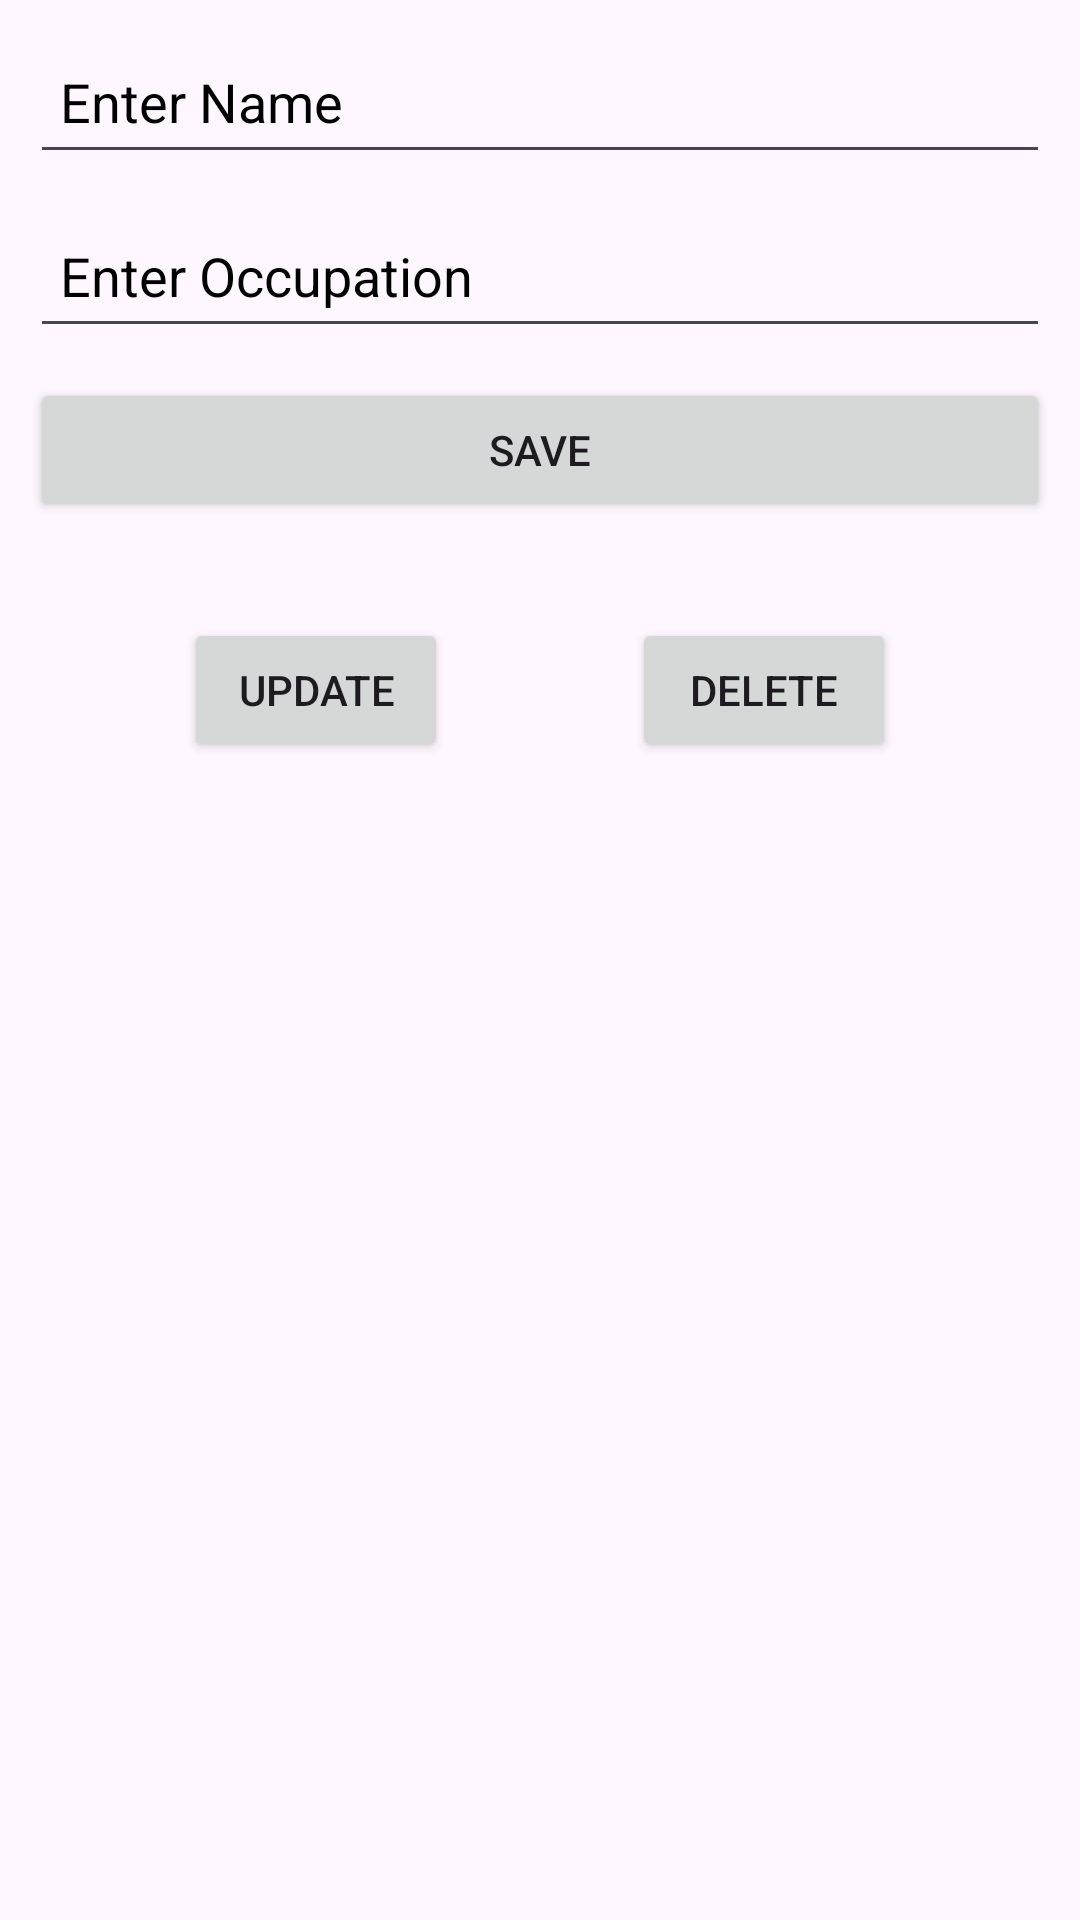

Here is an Android app screen rendered from its layout file. Give the layout XML and the strings, colors and styles it references.
<!-- AndroidManifest.xml: application theme Theme.ContactRoom3 -->
<!-- res/layout/activity_new_contact.xml -->
<?xml version="1.0" encoding="utf-8"?>
<androidx.constraintlayout.widget.ConstraintLayout xmlns:android="http://schemas.android.com/apk/res/android"
    xmlns:app="http://schemas.android.com/apk/res-auto"
    xmlns:tools="http://schemas.android.com/tools"
    android:layout_width="match_parent"
    android:layout_height="match_parent"
    tools:context=".NewContact">

    <EditText
        android:id="@+id/enter_name"
        style="@style/formD"
        android:hint="@string/hint_name"
        android:importantForAutofill="no"
        app:layout_constraintEnd_toEndOf="parent"
        app:layout_constraintStart_toStartOf="parent"
        app:layout_constraintTop_toTopOf="parent" />

    <EditText
        android:id="@+id/enter_occupation"
        style="@style/formD"
        android:layout_width="0dp"
        android:layout_height="wrap_content"
        android:layout_marginTop="@dimen/margin"
        android:ems="10"
        android:hint="@string/occupation_hint"
        android:importantForAutofill="no"
        android:inputType="text"
        app:layout_constraintEnd_toEndOf="parent"
        app:layout_constraintStart_toStartOf="parent"
        app:layout_constraintTop_toBottomOf="@+id/enter_name" />

    <Button
        android:id="@+id/save_button"
        android:layout_width="0dp"
        android:layout_height="wrap_content"
        android:layout_margin="@dimen/button_margin"
        android:padding="@dimen/general_margin"
        android:text="@string/save_text"
        app:layout_constraintEnd_toEndOf="parent"
        app:layout_constraintStart_toStartOf="parent"
        app:layout_constraintTop_toBottomOf="@+id/enter_occupation" />

    <Button
        android:id="@+id/update_button"
        android:layout_width="wrap_content"
        android:layout_height="wrap_content"
        android:layout_marginTop="32dp"
        android:text="@string/update_text"
        app:layout_constraintEnd_toStartOf="@+id/delete_button"
        app:layout_constraintHorizontal_bias="0.5"
        app:layout_constraintStart_toStartOf="parent"
        app:layout_constraintTop_toBottomOf="@+id/save_button" />

    <Button
        android:id="@+id/delete_button"
        android:layout_width="wrap_content"
        android:layout_height="wrap_content"
        android:layout_marginTop="32dp"
        android:text="@string/delete_text"
        app:layout_constraintEnd_toEndOf="parent"
        app:layout_constraintHorizontal_bias="0.5"
        app:layout_constraintStart_toEndOf="@+id/update_button"
        app:layout_constraintTop_toBottomOf="@+id/save_button" />
</androidx.constraintlayout.widget.ConstraintLayout>
<!-- resources referenced by this layout -->
<resources>
  <dimen name="button_margin">10dp</dimen>
  <dimen name="general_margin">10dp</dimen>
  <dimen name="margin">0dp</dimen>
  <string name="delete_text">Delete</string>
  <string name="hint_name">Enter Name</string>
  <string name="occupation_hint">Enter Occupation</string>
  <string name="save_text">Save</string>
  <string name="update_text">Update</string>
  <style name="formD">
          <item name="android:layout_width">0dp</item>
          <item name="android:layout_height">wrap_content</item>
          <item name="android:layout_margin">@dimen/general_margin</item>
          <item name="android:layout_marginTop">24dp</item>
          <item name="android:ems">10</item>
          <item name="android:inputType">text</item>
          <item name="android:minHeight">48dp</item>
          <item name="android:padding">@dimen/general_padding</item>
          <item name="android:textColorHint">@color/black</item>
      </style>
  <style name="Theme.ContactRoom3" parent="Base.Theme.ContactRoom3" />
  <dimen name="general_padding">10dp</dimen>
  <style name="Base.Theme.ContactRoom3" parent="Theme.Material3.DayNight.NoActionBar">
          
          
      </style>
  <!-- not gathered from this repository: default colours our renderer supplied (Android Studio template values) -->
  <color name="black">#FF000000</color>
</resources>
